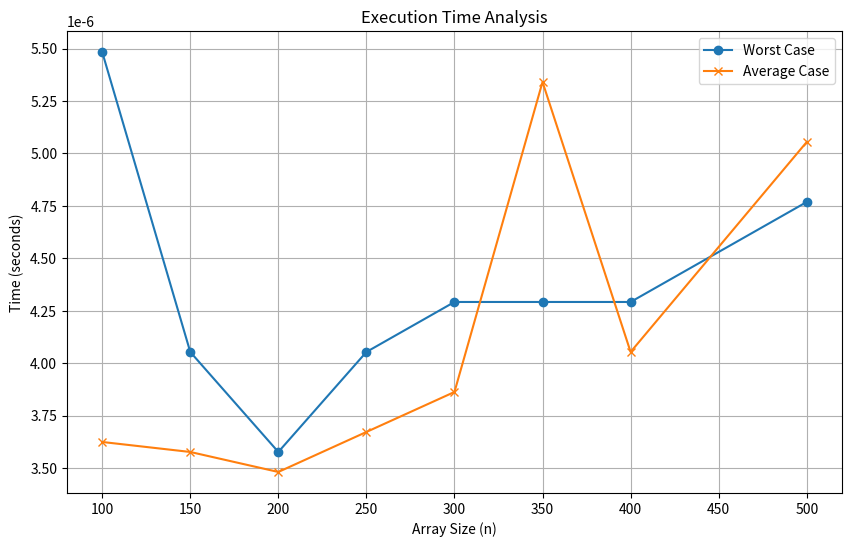

Recreate this plot in Python.
# -*- coding: utf-8 -*-
"""Untitled14.ipynb

Automatically generated by Colab.

Original file is located at
    https://colab.research.google.com/drive/1cnR2S5xfg45rgzEn8K0NLRnEV6ClCsOW
"""

import random
import time
import matplotlib.pyplot as plt

# Function to generate an array with n random elements and a specific maximum value
def generate_array(n, max_value, seed=0):
    random.seed(seed)
    return [random.randint(1, max_value) for _ in range(n)]

# Function to check if all elements in the array are unique
def is_unique(array):
    return len(array) == len(set(array))

# Measure execution time for is_unique function
def measure_execution_time(array):
    start_time = time.time()
    is_unique(array)
    end_time = time.time()
    return end_time - start_time

# Main variables
n_values = [100, 150, 200, 250, 300, 350, 400, 500]
last_three_digits = 12  # Last three digits of your stambuk
max_value = 250 - last_three_digits
seed = 42

# Storage for results
execution_times = {"worst_case": [], "average_case": []}

# Measure times for each n
for n in n_values:
    array = generate_array(n, max_value, seed)

    # Worst case: When all elements are unique
    worst_case_time = measure_execution_time(array)
    execution_times["worst_case"].append(worst_case_time)

    # Average case: Measure multiple times and calculate the average
    average_times = [measure_execution_time(generate_array(n, max_value, i)) for i in range(5)]
    average_case_time = sum(average_times) / len(average_times)
    execution_times["average_case"].append(average_case_time)

# Save results to a text file
with open("worst_avg.txt", "w") as file:
    file.write("n\tworst_case\taverage_case\n")
    for i, n in enumerate(n_values):
        file.write(f"{n}\t{execution_times['worst_case'][i]:.6f}\t{execution_times['average_case'][i]:.6f}\n")

# Plot the results
plt.figure(figsize=(10, 6))
plt.plot(n_values, execution_times["worst_case"], label="Worst Case", marker="o")
plt.plot(n_values, execution_times["average_case"], label="Average Case", marker="x")
plt.title("Execution Time Analysis")
plt.xlabel("Array Size (n)")
plt.ylabel("Time (seconds)")
plt.legend()
plt.grid()
plt.savefig("execution_time_analysis.jpg")
plt.show()
